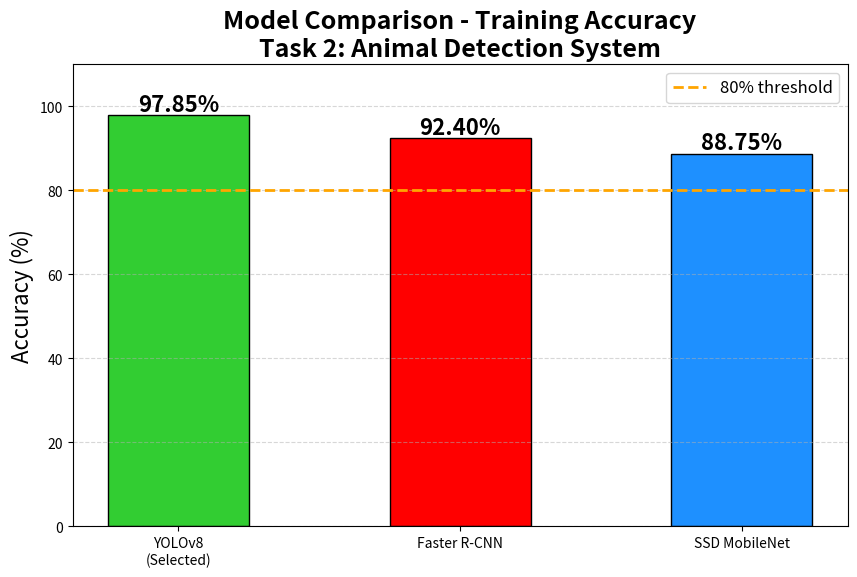

Reproduce this figure in Python.
id="an2"
import matplotlib.pyplot as plt

# Models
models = ['YOLOv8\n(Selected)',
          'Faster R-CNN',
          'SSD MobileNet']

# Accuracy values
accuracy = [97.85, 92.40, 88.75]

# Colors
colors = ['limegreen',
          'red',
          'dodgerblue']

# Figure
plt.figure(figsize=(10,6))

# Bars
bars = plt.bar(models,
               accuracy,
               color=colors,
               edgecolor='black',
               width=0.5)

# Threshold line
plt.axhline(y=80,
            color='orange',
            linestyle='--',
            linewidth=2,
            label='80% threshold')

# Title
plt.title(
    'Model Comparison - Training Accuracy\nTask 2: Animal Detection System',
    fontsize=18,
    fontweight='bold'
)

# Y label
plt.ylabel('Accuracy (%)',
           fontsize=16)

# Limit
plt.ylim(0,110)

# Grid
plt.grid(axis='y',
         linestyle='--',
         alpha=0.5)

# Text labels
for bar, value in zip(bars, accuracy):

    plt.text(bar.get_x() + bar.get_width()/2,
             value + 1,
             f'{value:.2f}%',
             ha='center',
             fontsize=16,
             fontweight='bold')

# Legend
plt.legend(fontsize=12)

# Save graph
plt.savefig("model_comparison.png")

# Show graph
plt.show()

print("Visualization generated successfully")
